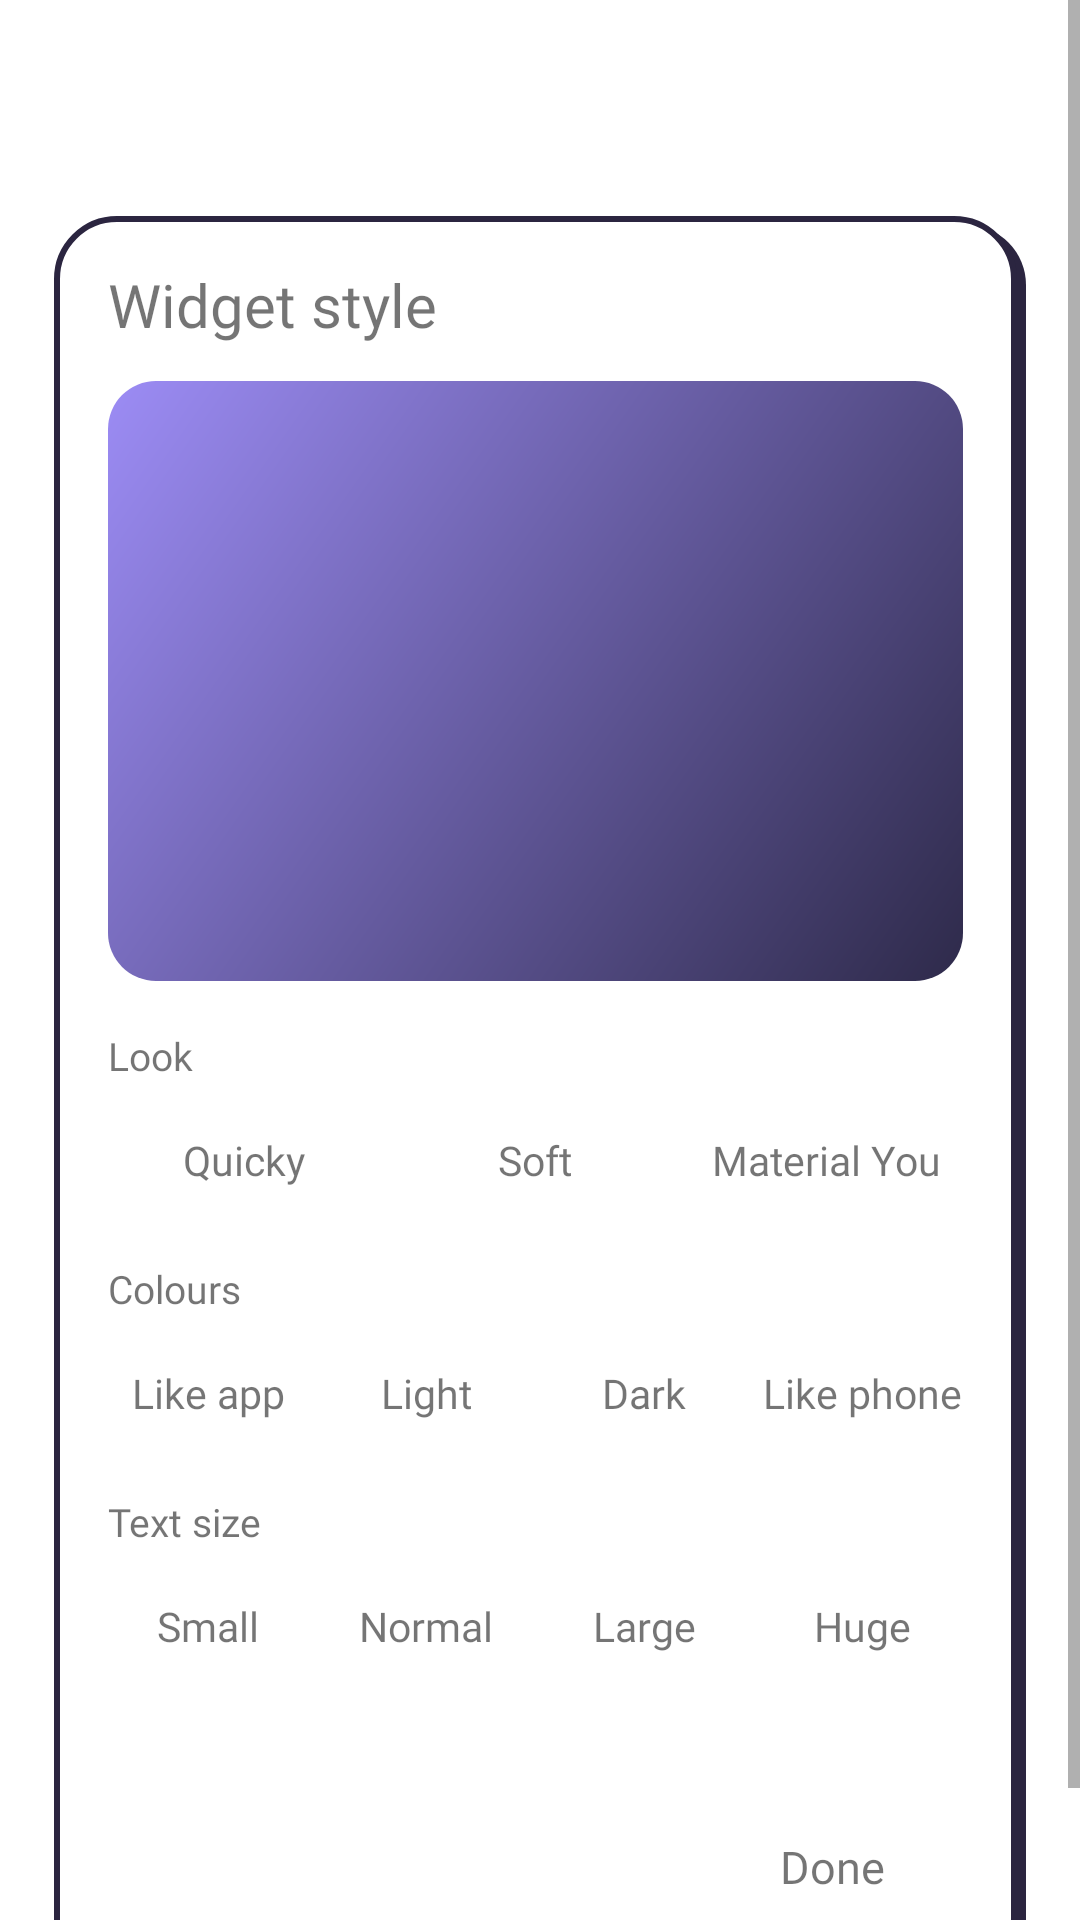

Produce the Android XML layout that renders to this screen, including the resource entries it uses.
<!-- AndroidManifest.xml: fallback theme Theme.MaterialComponents.DayNight.NoActionBar -->
<!-- res/layout/w_settings.xml -->
<?xml version="1.0" encoding="utf-8"?>
<ScrollView xmlns:android="http://schemas.android.com/apk/res/android"
    android:layout_width="match_parent"
    android:layout_height="match_parent"
    android:fillViewport="true">
    <FrameLayout
        android:id="@+id/ws_outside"
        android:layout_width="match_parent"
        android:layout_height="wrap_content"
        android:paddingStart="18dp"
        android:paddingTop="72dp"
        android:paddingEnd="18dp"
        android:paddingBottom="24dp">
        <LinearLayout
            android:id="@+id/ws_card"
            android:layout_width="match_parent"
            android:layout_height="wrap_content"
            android:background="@drawable/w_card_q_light"
            android:clickable="true"
            android:orientation="vertical"
            android:paddingStart="18dp"
            android:paddingTop="16dp"
            android:paddingEnd="21dp"
            android:paddingBottom="19dp">
            <TextView android:id="@+id/ws_title" style="@style/WTitle" android:layout_width="wrap_content" android:layout_height="wrap_content" android:text="Widget style" android:textSize="20sp" />
            <FrameLayout android:id="@+id/ws_preview" android:layout_width="match_parent" android:layout_height="200dp" android:layout_marginTop="12dp" android:background="@drawable/w_wall" android:padding="12dp" />
            <TextView android:id="@+id/ws_look_label" style="@style/WMeta" android:layout_width="wrap_content" android:layout_height="wrap_content" android:layout_marginTop="16dp" android:text="Look" android:textSize="13sp" />
            <LinearLayout android:layout_width="match_parent" android:layout_height="wrap_content" android:layout_marginTop="6dp" android:orientation="horizontal">
            <TextView android:id="@+id/ws_look_quicky" style="@style/WBody" android:layout_width="0dp" android:layout_height="40dp" android:layout_marginEnd="6dp" android:layout_weight="1" android:background="@drawable/w_round" android:gravity="center" android:singleLine="true" android:text="Quicky" android:textSize="13.5sp" />
            <TextView android:id="@+id/ws_look_soft" style="@style/WBody" android:layout_width="0dp" android:layout_height="40dp" android:layout_marginEnd="6dp" android:layout_weight="1" android:background="@drawable/w_round" android:gravity="center" android:singleLine="true" android:text="Soft" android:textSize="13.5sp" />
            <TextView android:id="@+id/ws_look_you" style="@style/WBody" android:layout_width="0dp" android:layout_height="40dp" android:layout_marginEnd="0dp" android:layout_weight="1" android:background="@drawable/w_round" android:gravity="center" android:singleLine="true" android:text="Material You" android:textSize="13.5sp" />
            </LinearLayout>
            <TextView android:id="@+id/ws_theme_label" style="@style/WMeta" android:layout_width="wrap_content" android:layout_height="wrap_content" android:layout_marginTop="14dp" android:text="Colours" android:textSize="13sp" />
            <LinearLayout android:layout_width="match_parent" android:layout_height="wrap_content" android:layout_marginTop="6dp" android:orientation="horizontal">
            <TextView android:id="@+id/ws_theme_app" style="@style/WBody" android:layout_width="0dp" android:layout_height="40dp" android:layout_marginEnd="6dp" android:layout_weight="1" android:background="@drawable/w_round" android:gravity="center" android:singleLine="true" android:text="Like app" android:textSize="13.5sp" />
            <TextView android:id="@+id/ws_theme_light" style="@style/WBody" android:layout_width="0dp" android:layout_height="40dp" android:layout_marginEnd="6dp" android:layout_weight="1" android:background="@drawable/w_round" android:gravity="center" android:singleLine="true" android:text="Light" android:textSize="13.5sp" />
            <TextView android:id="@+id/ws_theme_dark" style="@style/WBody" android:layout_width="0dp" android:layout_height="40dp" android:layout_marginEnd="6dp" android:layout_weight="1" android:background="@drawable/w_round" android:gravity="center" android:singleLine="true" android:text="Dark" android:textSize="13.5sp" />
            <TextView android:id="@+id/ws_theme_phone" style="@style/WBody" android:layout_width="0dp" android:layout_height="40dp" android:layout_marginEnd="0dp" android:layout_weight="1" android:background="@drawable/w_round" android:gravity="center" android:singleLine="true" android:text="Like phone" android:textSize="13.5sp" />
            </LinearLayout>
            <TextView android:id="@+id/ws_text_label" style="@style/WMeta" android:layout_width="wrap_content" android:layout_height="wrap_content" android:layout_marginTop="14dp" android:text="Text size" android:textSize="13sp" />
            <LinearLayout android:layout_width="match_parent" android:layout_height="wrap_content" android:layout_marginTop="6dp" android:orientation="horizontal">
            <TextView android:id="@+id/ws_text_s" style="@style/WBody" android:layout_width="0dp" android:layout_height="40dp" android:layout_marginEnd="6dp" android:layout_weight="1" android:background="@drawable/w_round" android:gravity="center" android:singleLine="true" android:text="Small" android:textSize="13.5sp" />
            <TextView android:id="@+id/ws_text_m" style="@style/WBody" android:layout_width="0dp" android:layout_height="40dp" android:layout_marginEnd="6dp" android:layout_weight="1" android:background="@drawable/w_round" android:gravity="center" android:singleLine="true" android:text="Normal" android:textSize="13.5sp" />
            <TextView android:id="@+id/ws_text_l" style="@style/WBody" android:layout_width="0dp" android:layout_height="40dp" android:layout_marginEnd="6dp" android:layout_weight="1" android:background="@drawable/w_round" android:gravity="center" android:singleLine="true" android:text="Large" android:textSize="13.5sp" />
            <TextView android:id="@+id/ws_text_xl" style="@style/WBody" android:layout_width="0dp" android:layout_height="40dp" android:layout_marginEnd="0dp" android:layout_weight="1" android:background="@drawable/w_round" android:gravity="center" android:singleLine="true" android:text="Huge" android:textSize="13.5sp" />
            </LinearLayout>
            <TextView android:id="@+id/ws_note" style="@style/WMeta" android:layout_width="match_parent" android:layout_height="wrap_content" android:layout_marginTop="8dp" android:textSize="12sp" />
            <TextView android:id="@+id/ws_done" style="@style/WBody" android:layout_width="wrap_content" android:layout_height="44dp" android:layout_gravity="end" android:layout_marginTop="14dp" android:background="@drawable/w_round" android:gravity="center" android:paddingStart="26dp" android:paddingEnd="26dp" android:text="Done" android:textSize="15sp" />
        </LinearLayout>
    </FrameLayout>
</ScrollView>
<!-- resources referenced by this layout -->
<resources>
  <!-- drawable w_card_q_light (drawable) -->
  <?xml version="1.0" encoding="utf-8"?>
  <layer-list xmlns:android="http://schemas.android.com/apk/res/android">
      <item android:left="3dp" android:top="3dp">
          <shape android:shape="rectangle"><solid android:color="#FF2B2540" /><corners android:radius="@dimen/w_radius" /></shape>
      </item>
      <item android:right="3dp" android:bottom="3dp">
          <shape android:shape="rectangle"><solid android:color="#FFFFFFFF" /><stroke android:width="2dp" android:color="#FF2B2540" /><corners android:radius="@dimen/w_radius" /></shape>
      </item>
  </layer-list>
  <!-- drawable w_round (drawable) -->
  <?xml version="1.0" encoding="utf-8"?>
  <shape xmlns:android="http://schemas.android.com/apk/res/android" android:shape="rectangle">
      <solid android:color="#FFFFFFFF" />
      <corners android:radius="999dp" />
  </shape>
  <!-- drawable w_wall (drawable) -->
  <?xml version="1.0" encoding="utf-8"?>
  <shape xmlns:android="http://schemas.android.com/apk/res/android" android:shape="rectangle">
      <gradient android:angle="315" android:startColor="#FF9C8CF5" android:endColor="#FF2E2A4A" />
      <corners android:radius="16dp" />
  </shape>
  <style name="WBody"><item name="android:fontFamily">sans-serif-medium</item></style>
  <style name="WMeta"><item name="android:fontFamily">sans-serif</item><item name="android:textStyle">bold</item></style>
  <style name="WTitle"><item name="android:fontFamily">sans-serif-medium</item></style>
  <dimen name="w_radius">20dp</dimen>
</resources>
